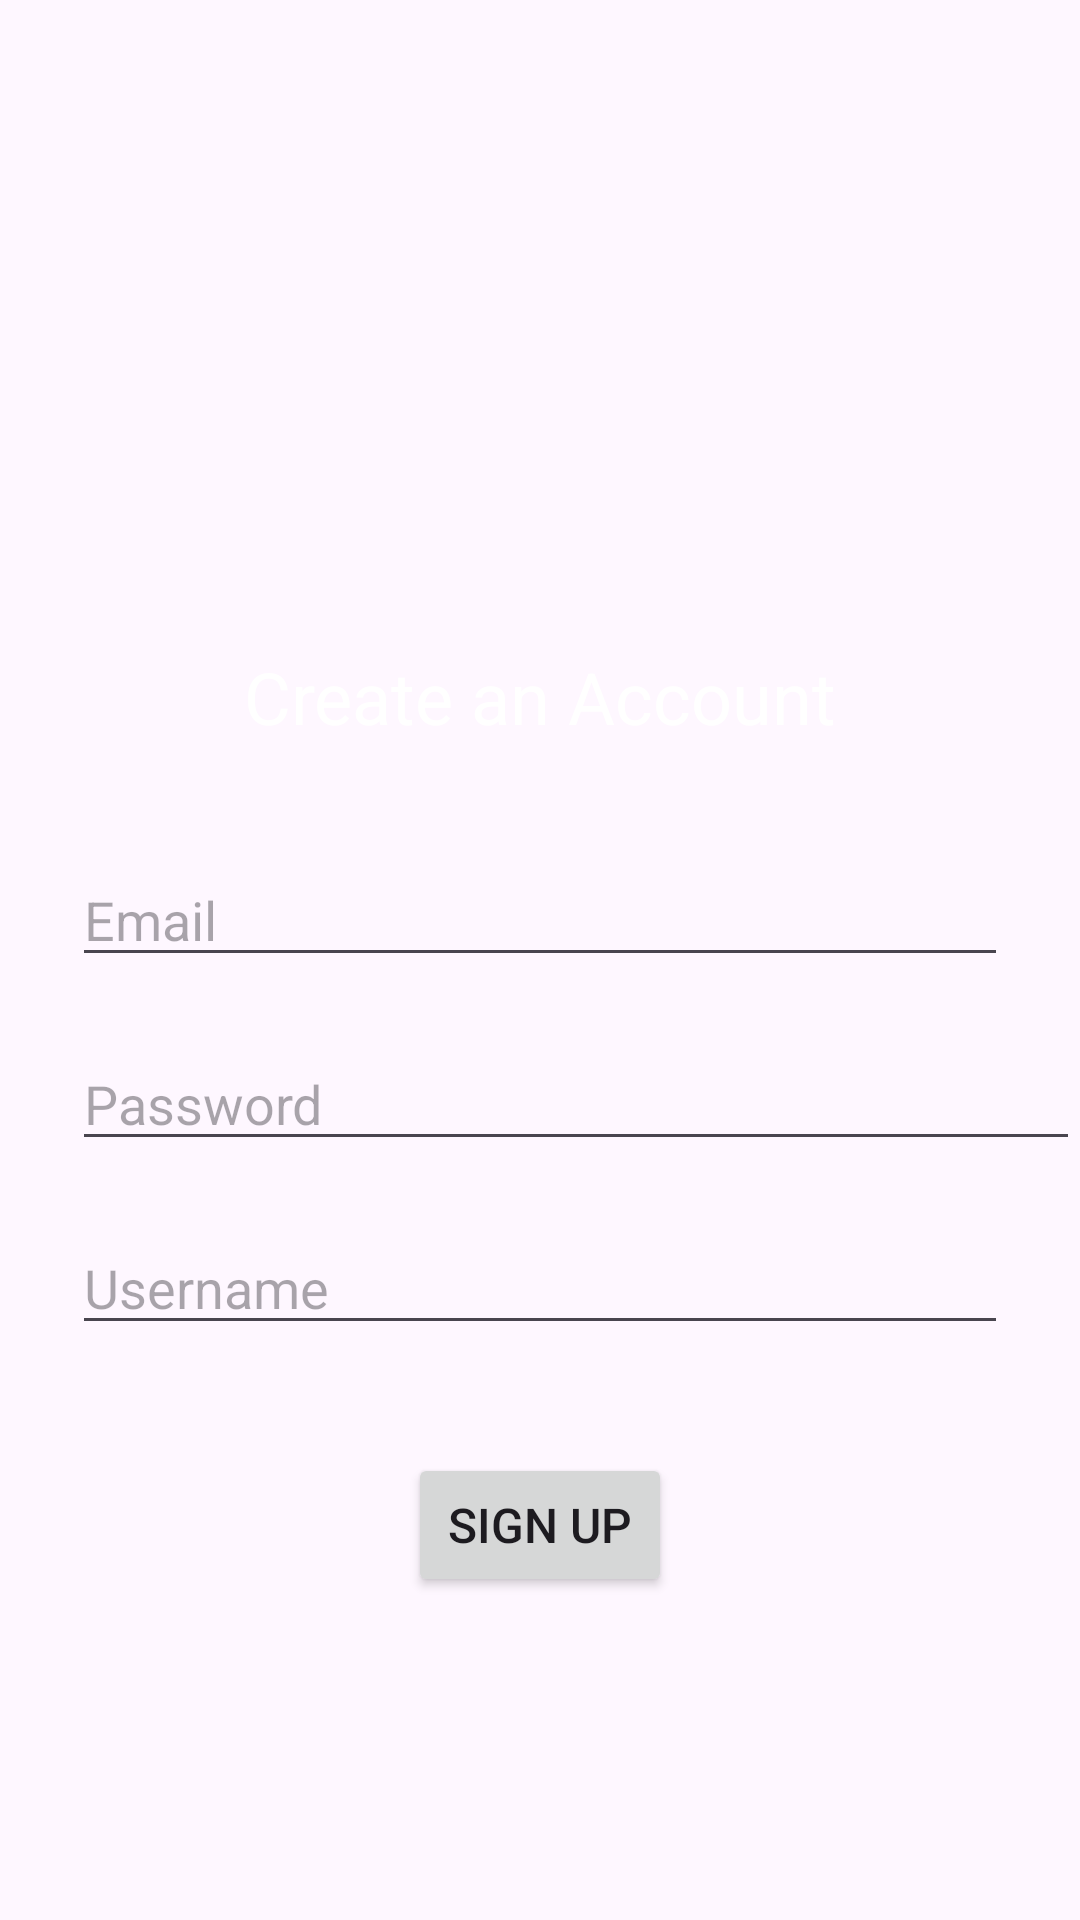

Produce the Android XML layout that renders to this screen, including the resource entries it uses.
<!-- AndroidManifest.xml: application theme Theme.JournalKotlin -->
<!-- res/layout/activity_sign_up.xml -->
<?xml version="1.0" encoding="utf-8"?>
<layout>


    <androidx.constraintlayout.widget.ConstraintLayout xmlns:android="http://schemas.android.com/apk/res/android"
        xmlns:app="http://schemas.android.com/apk/res-auto"
        xmlns:tools="http://schemas.android.com/tools"
        android:layout_width="match_parent"
        android:layout_height="match_parent"
        android:background="@drawable/gradient_add_journal"
        tools:context=".SignUpActivity">

        <EditText
            android:id="@+id/password_create"
            android:layout_width="match_parent"
            android:layout_height="wrap_content"
            android:layout_marginLeft="24dp"
            android:layout_marginTop="20dp"
            android:hint="Password"
            android:inputType="textPassword"
            android:maxLines="1"
            app:layout_constraintEnd_toEndOf="parent"
            app:layout_constraintStart_toStartOf="parent"
            app:layout_constraintTop_toBottomOf="@id/email_create" />

        <Button
            android:id="@+id/acc_signUp_btn"
            android:layout_width="wrap_content"
            android:layout_height="wrap_content"
            android:layout_marginTop="36dp"
            android:text="SIGN UP"
            android:textSize="16sp"
            app:layout_constraintEnd_toEndOf="parent"
            app:layout_constraintStart_toStartOf="parent"
            app:layout_constraintTop_toBottomOf="@+id/username_create_ET" />

        <EditText
            android:id="@+id/username_create_ET"
            android:layout_width="match_parent"
            android:layout_height="wrap_content"
            android:layout_marginLeft="24dp"
            android:layout_marginTop="20dp"
            android:layout_marginRight="24dp"
            android:hint="Username"
            app:layout_constraintEnd_toEndOf="parent"
            app:layout_constraintStart_toStartOf="parent"
            app:layout_constraintTop_toBottomOf="@+id/password_create" />


        <TextView
            android:id="@+id/textWelcome2"
            android:layout_width="wrap_content"
            android:layout_height="wrap_content"
            android:layout_marginTop="216dp"
            android:text="Create an Account"
            android:textColor="@color/white"
            android:textSize="24sp"
            app:layout_constraintLeft_toLeftOf="parent"
            app:layout_constraintRight_toRightOf="parent"
            app:layout_constraintTop_toTopOf="parent" />

        <AutoCompleteTextView
            android:id="@+id/email_create"
            android:layout_width="match_parent"
            android:layout_height="wrap_content"
            android:layout_marginLeft="24dp"
            android:layout_marginTop="36dp"
            android:layout_marginRight="24dp"
            android:hint="Email"
            app:layout_constraintEnd_toEndOf="parent"
            app:layout_constraintStart_toStartOf="parent"
            app:layout_constraintTop_toBottomOf="@+id/textWelcome2" />


    </androidx.constraintlayout.widget.ConstraintLayout>
</layout>
<!-- resources referenced by this layout -->
<resources>
  <style name="Theme.JournalKotlin" parent="Base.Theme.JournalKotlin" />
  <style name="Base.Theme.JournalKotlin" parent="Theme.Material3.DayNight.NoActionBar">
          
          
      </style>
  <!-- not gathered from this repository: default colours our renderer supplied (Android Studio template values) -->
  <color name="white">#FFFFFFFF</color>
</resources>
